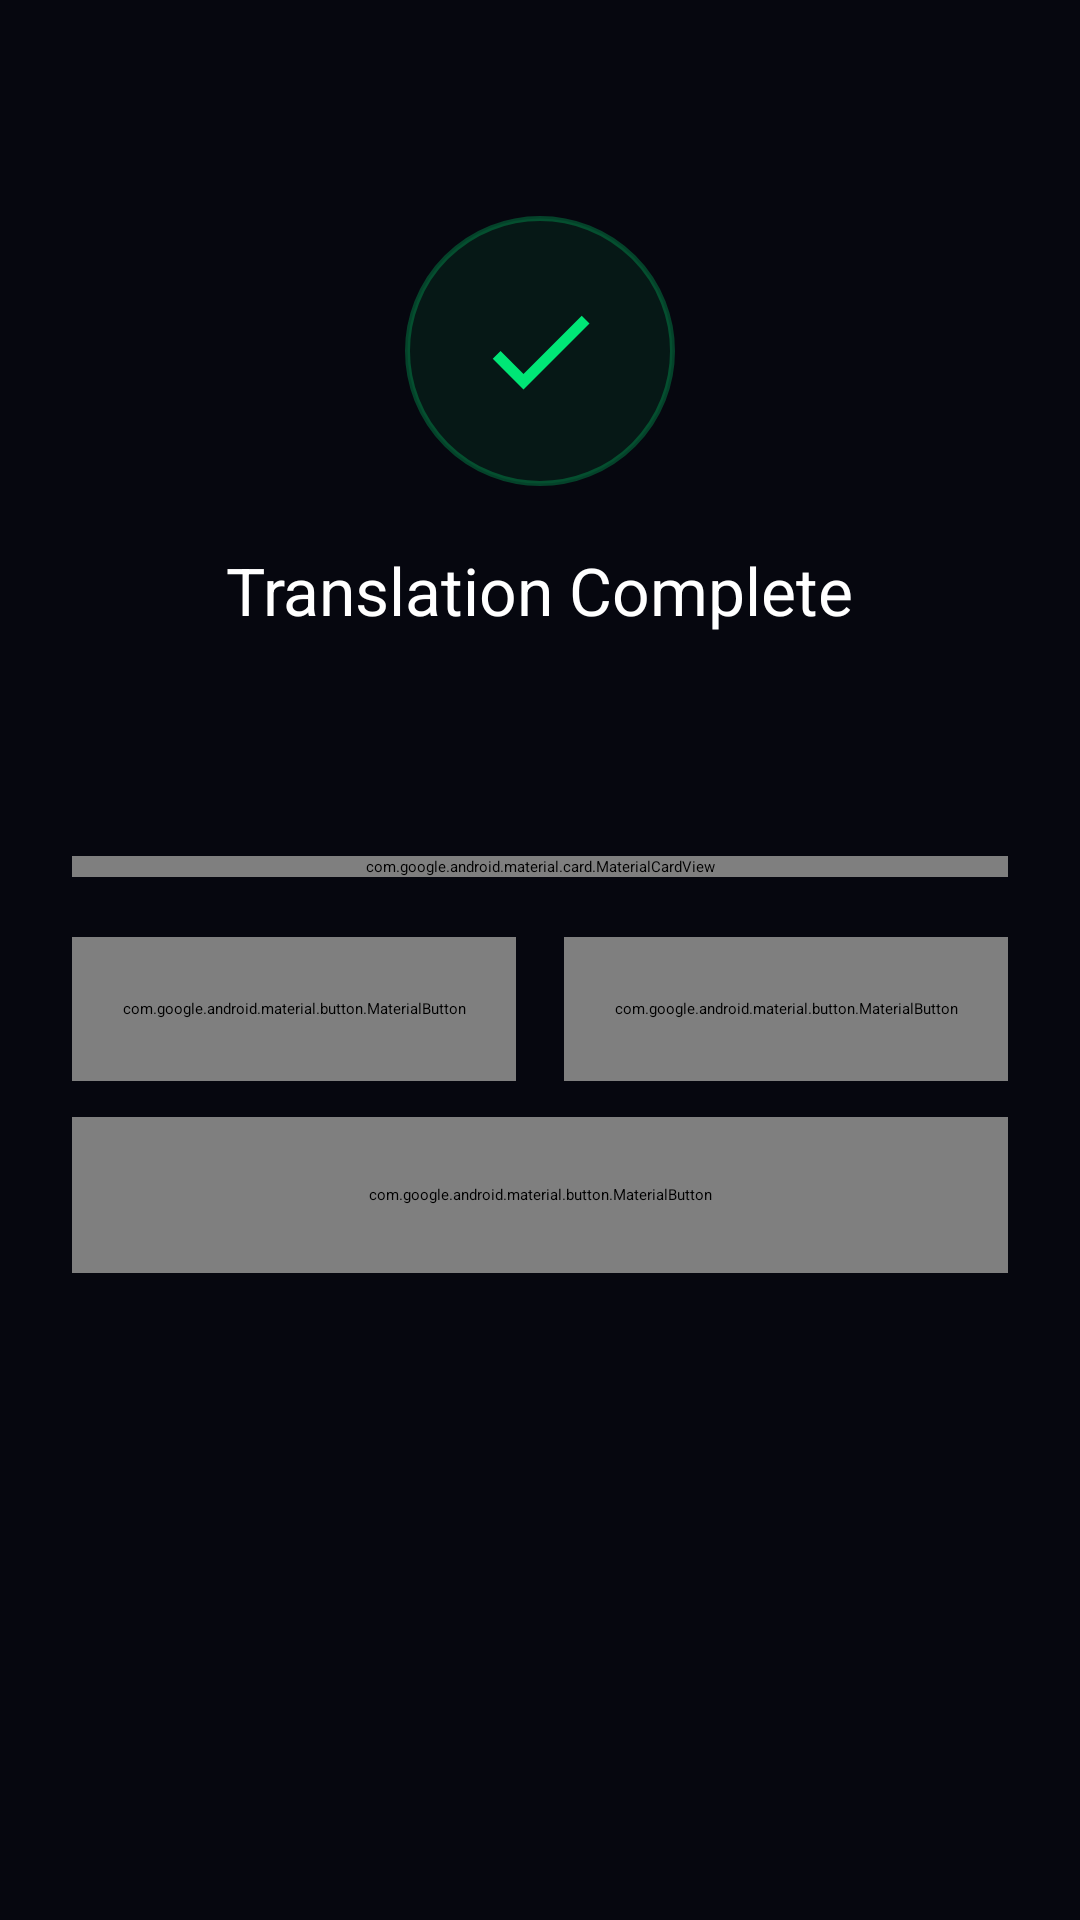

The Android layout XML behind this screen, and the referenced resources:
<!-- AndroidManifest.xml: application theme Theme.SubLingo.Splash -->
<!-- res/layout/fragment_result.xml -->
<?xml version="1.0" encoding="utf-8"?>
<LinearLayout xmlns:android="http://schemas.android.com/apk/res/android"
    android:layout_width="match_parent"
    android:layout_height="match_parent"
    android:orientation="vertical"
    android:background="@color/bg_primary"
    android:gravity="center_horizontal"
    android:paddingTop="72dp"
    android:paddingStart="24dp"
    android:paddingEnd="24dp">

    
    <FrameLayout
        android:layout_width="90dp"
        android:layout_height="90dp"
        android:background="@drawable/bg_success_circle">
        <ImageView
            android:layout_width="44dp"
            android:layout_height="44dp"
            android:layout_gravity="center"
            android:src="@drawable/ic_check_bold"
            android:tint="@color/color_success" />
    </FrameLayout>

    <TextView
        android:layout_width="wrap_content"
        android:layout_height="wrap_content"
        android:layout_marginTop="20dp"
        android:text="@string/translation_complete"
        android:textColor="@color/text_primary"
        android:textSize="22sp"
        android:fontFamily="sans-serif-bold" />

    <TextView
        android:id="@+id/tv_line_count"
        android:layout_width="wrap_content"
        android:layout_height="wrap_content"
        android:layout_marginTop="8dp"
        android:textColor="@color/color_success"
        android:textSize="15sp" />

    <TextView
        android:id="@+id/tv_lang_info"
        android:layout_width="wrap_content"
        android:layout_height="wrap_content"
        android:layout_marginTop="4dp"
        android:textColor="@color/text_secondary"
        android:textSize="13sp" />

    
    <com.google.android.material.card.MaterialCardView
        android:layout_width="match_parent"
        android:layout_height="wrap_content"
        android:layout_marginTop="24dp"
        style="@style/Widget.SubLingo.Card">

        <LinearLayout
            android:layout_width="match_parent"
            android:layout_height="wrap_content"
            android:orientation="vertical"
            android:padding="16dp">

            <LinearLayout
                android:layout_width="match_parent"
                android:layout_height="wrap_content"
                android:orientation="horizontal"
                android:gravity="center_vertical">

                <ImageView
                    android:layout_width="20dp"
                    android:layout_height="20dp"
                    android:src="@drawable/ic_file_output"
                    android:tint="@color/color_success" />

                <TextView
                    android:id="@+id/tv_file_name"
                    android:layout_width="0dp"
                    android:layout_height="wrap_content"
                    android:layout_weight="1"
                    android:layout_marginStart="10dp"
                    android:textColor="@color/text_primary"
                    android:textSize="13sp"
                    android:fontFamily="sans-serif-medium" />
            </LinearLayout>

            <TextView
                android:layout_width="match_parent"
                android:layout_height="1dp"
                android:layout_marginTop="12dp"
                android:layout_marginBottom="12dp"
                android:background="@color/stroke_default" />

            <TextView
                android:id="@+id/tv_preview"
                android:layout_width="match_parent"
                android:layout_height="wrap_content"
                android:textColor="@color/text_secondary"
                android:textSize="11sp"
                android:fontFamily="monospace"
                android:maxLines="5"
                android:ellipsize="end" />
        </LinearLayout>
    </com.google.android.material.card.MaterialCardView>

    
    <LinearLayout
        android:layout_width="match_parent"
        android:layout_height="wrap_content"
        android:orientation="horizontal"
        android:layout_marginTop="20dp">

        <com.google.android.material.button.MaterialButton
            android:id="@+id/btn_open"
            android:layout_width="0dp"
            android:layout_height="48dp"
            android:layout_weight="1"
            android:layout_marginEnd="8dp"
            android:text="@string/download_file"
            style="@style/Widget.SubLingo.Button.Outlined" />

        <com.google.android.material.button.MaterialButton
            android:id="@+id/btn_share"
            android:layout_width="0dp"
            android:layout_height="48dp"
            android:layout_weight="1"
            android:layout_marginStart="8dp"
            android:text="@string/share_file"
            style="@style/Widget.SubLingo.Button.Outlined" />
    </LinearLayout>

    <com.google.android.material.button.MaterialButton
        android:id="@+id/btn_done"
        android:layout_width="match_parent"
        android:layout_height="52dp"
        android:layout_marginTop="12dp"
        android:text="@string/done"
        style="@style/Widget.SubLingo.Button" />
</LinearLayout>
<!-- resources referenced by this layout -->
<resources>
  <color name="bg_primary">#06070F</color>
  <color name="color_success">#00E676</color>
  <color name="stroke_default">#1E1E3A</color>
  <color name="text_primary">#FFFFFF</color>
  <color name="text_secondary">#8888AA</color>
  <!-- drawable bg_success_circle (drawable) -->
  <?xml version="1.0" encoding="utf-8"?>
  <shape xmlns:android="http://schemas.android.com/apk/res/android"
      android:shape="oval">
      <solid android:color="#1200E676" />
      <stroke android:width="1.5dp" android:color="#4400E676" />
  </shape>
  <!-- drawable ic_check_bold (drawable) -->
  <vector xmlns:android="http://schemas.android.com/apk/res/android"
      android:width="24dp" android:height="24dp"
      android:viewportWidth="24" android:viewportHeight="24">
      <path android:fillColor="#FFFFFF"
          android:pathData="M9,16.17L4.83,12L3.41,13.41L9,19L21,7L19.59,5.59L9,16.17Z"/>
  </vector>
  <!-- drawable ic_file_output (drawable) -->
  <vector xmlns:android="http://schemas.android.com/apk/res/android"
      android:width="24dp" android:height="24dp"
      android:viewportWidth="24" android:viewportHeight="24">
      <path android:fillColor="#00E676"
          android:pathData="M9,16H15V10H19L12,3L5,10H9V16ZM5,18H19V20H5V18Z"/>
  </vector>
  <string name="done">Done</string>
  <string name="download_file">Open File</string>
  <string name="share_file">Share</string>
  <string name="translation_complete">Translation Complete</string>
  <style name="Widget.SubLingo.Button" parent="Widget.MaterialComponents.Button">
          <item name="backgroundTint">@color/color_primary</item>
          <item name="android:textColor">@color/white</item>
          <item name="cornerRadius">12dp</item>
          <item name="android:textSize">15sp</item>
          <item name="android:letterSpacing">0.05</item>
          <item name="android:paddingTop">14dp</item>
          <item name="android:paddingBottom">14dp</item>
          <item name="android:fontFamily">sans-serif-medium</item>
      </style>
  <style name="Widget.SubLingo.Button.Outlined" parent="Widget.MaterialComponents.Button.OutlinedButton">
          <item name="strokeColor">@color/color_primary</item>
          <item name="android:textColor">@color/color_primary</item>
          <item name="cornerRadius">12dp</item>
          <item name="android:paddingTop">14dp</item>
          <item name="android:paddingBottom">14dp</item>
      </style>
  <style name="Widget.SubLingo.Card" parent="Widget.MaterialComponents.CardView">
          <item name="cardBackgroundColor">@color/bg_card</item>
          <item name="cardElevation">0dp</item>
          <item name="cardCornerRadius">16dp</item>
          <item name="strokeColor">@color/stroke_default</item>
          <item name="strokeWidth">1dp</item>
      </style>
  <style name="Theme.SubLingo.Splash" parent="Theme.SplashScreen">
          <item name="windowSplashScreenBackground">@color/bg_primary</item>
          <item name="windowSplashScreenAnimatedIcon">@drawable/ic_app_logo</item>
          <item name="postSplashScreenTheme">@style/Theme.SubLingo</item>
      </style>
  <color name="color_primary">#7857FF</color>
  <color name="white">#FFFFFF</color>
  <color name="bg_card">#131428</color>
  <!-- drawable ic_app_logo (drawable) -->
  <vector xmlns:android="http://schemas.android.com/apk/res/android"
      android:width="108dp" android:height="108dp"
      android:viewportWidth="108" android:viewportHeight="108">
      
      <path android:fillColor="#7857FF"
          android:pathData="M54,18C34.12,18 18,34.12 18,54C18,73.88 34.12,90 54,90C73.88,90 90,73.88 90,54C90,34.12 73.88,18 54,18Z"/>
      
      <path android:fillColor="#FFFFFF"
          android:pathData="M42,44H62V48H46V52H58C60.21,52 62,53.79 62,56V64C62,66.21 60.21,68 58,68H38V64H54V60H42C39.79,60 38,58.21 38,56V48C38,45.79 39.79,44 42,44Z"/>
  </vector>
  <color name="color_secondary">#00D4FF</color>
  <color name="bg_surface">#0D0E20</color>
</resources>
